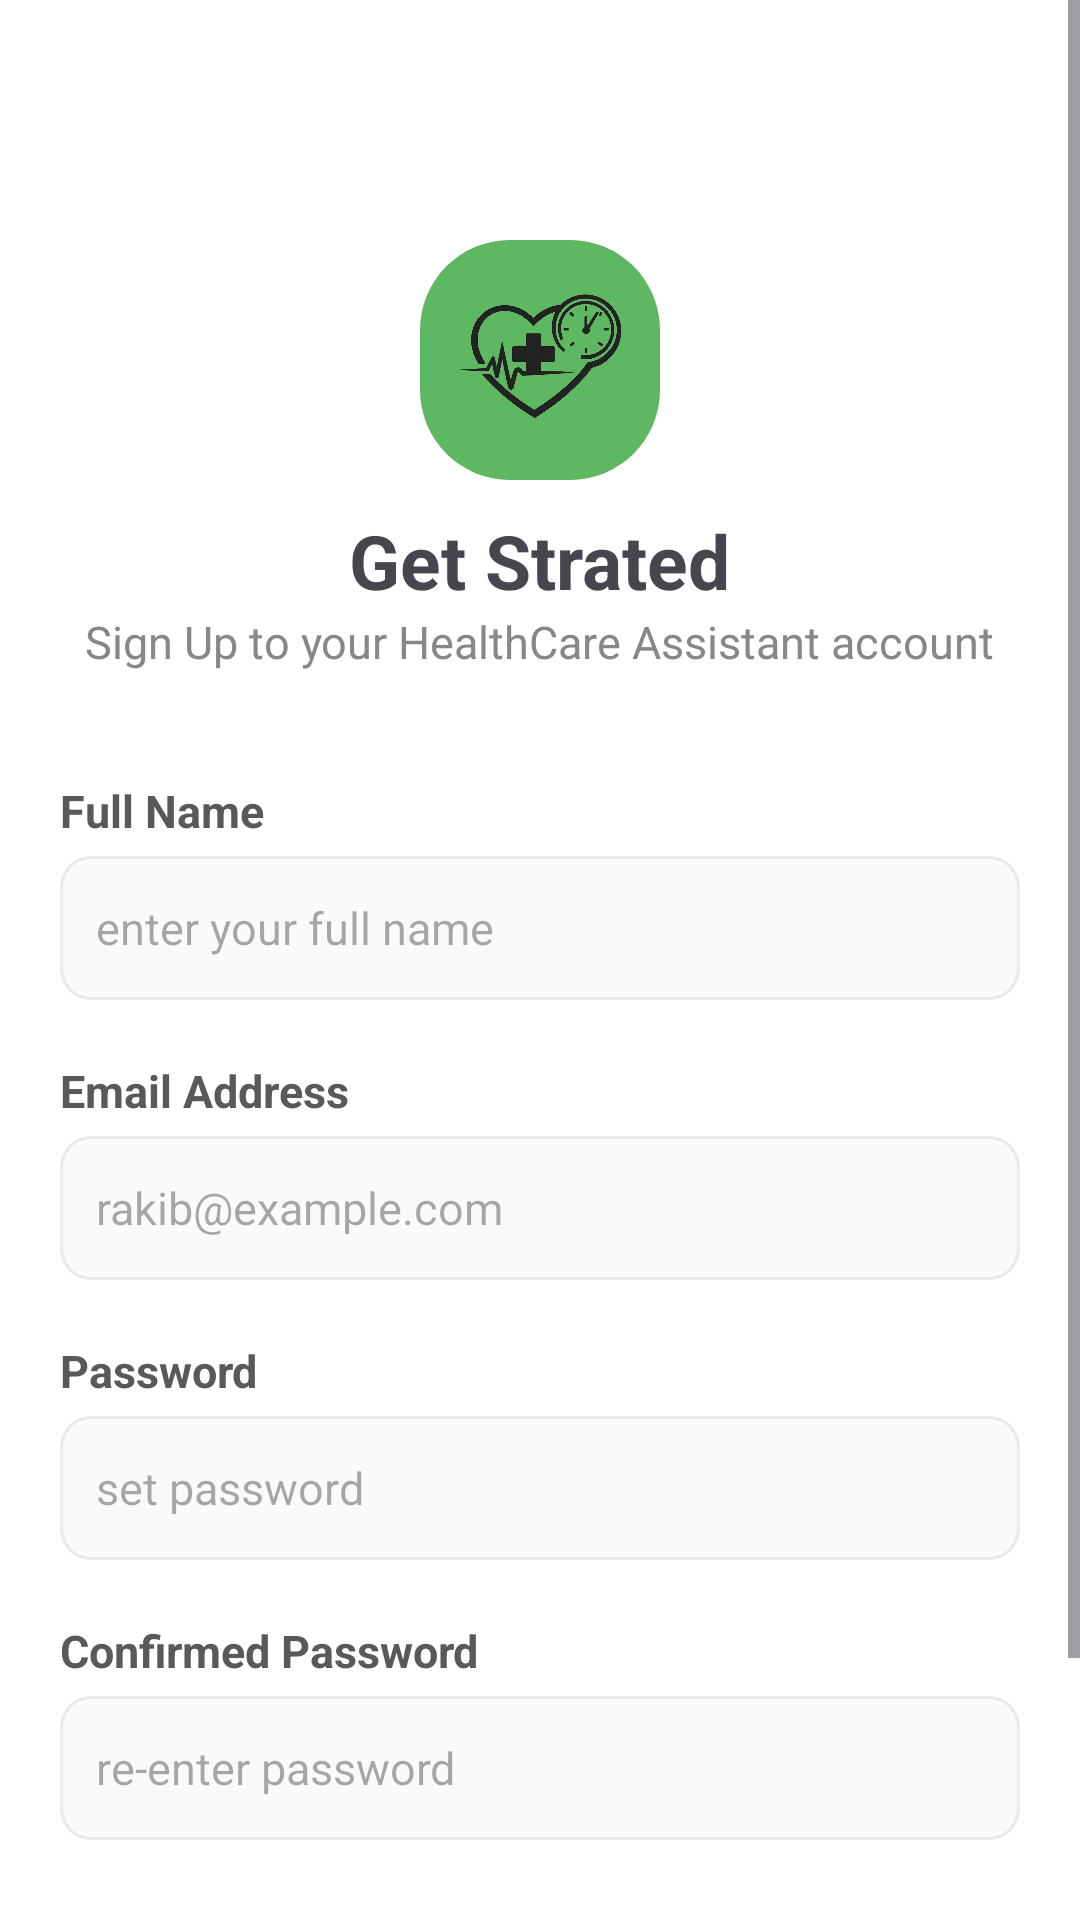

Produce the Android XML layout that renders to this screen, including the resource entries it uses.
<!-- AndroidManifest.xml: application theme Theme.SmartHealthCareAssistantApp -->
<!-- res/layout/activity_sign_up.xml -->
<?xml version="1.0" encoding="utf-8"?>
<RelativeLayout xmlns:android="http://schemas.android.com/apk/res/android"
    xmlns:app="http://schemas.android.com/apk/res-auto"
    xmlns:tools="http://schemas.android.com/tools"
    android:id="@+id/signUp"
    android:layout_width="match_parent"
    android:layout_height="match_parent"
    android:background="#ffffff"
    tools:context=".edit_profile_activity">

    <ScrollView
        android:layout_width="match_parent"
        android:layout_height="match_parent"
        android:fillViewport="true"
        android:fitsSystemWindows="true"
        android:background="#ffffff">

    <RelativeLayout
        android:layout_width="match_parent"
        android:layout_height="wrap_content"
        android:gravity="center">

    <LinearLayout
        android:id="@+id/logo"
        android:layout_width="80dp"
        android:layout_height="80dp"
        android:alpha="0.9"
        android:layout_marginTop="80dp"
        android:layout_centerHorizontal="true"
        android:background="@drawable/blur_box">

        <ImageView
            android:layout_width="match_parent"
            android:layout_height="match_parent"
            android:src="@drawable/health_logo" />
    </LinearLayout>

    <TextView
        android:id="@+id/logoText"
        android:layout_width="wrap_content"
        android:layout_height="wrap_content"
        android:layout_below="@+id/logo"
        android:layout_marginTop="10dp"
        android:layout_centerHorizontal="true"
        android:text="Get Strated"
        android:textSize="25sp"
        android:textStyle="bold"/>

    <TextView
        android:id="@+id/statusText"
        android:layout_width="wrap_content"
        android:layout_height="wrap_content"
        android:layout_below="@id/logoText"
        android:layout_centerHorizontal="true"
        android:layout_marginBottom="16dp"
        android:text="Sign Up to your HealthCare Assistant account"
        android:textColor="#878787"
        android:textSize="15sp"
        android:textAlignment="center" />

    <TextView
        android:id="@+id/nameText"
        android:layout_width="wrap_content"
        android:layout_height="wrap_content"
        android:layout_below="@id/statusText"
        android:layout_alignStart="@id/name"
        android:layout_marginTop="20dp"
        android:layout_marginBottom="5dp"
        android:text="Full Name"
        android:textColor="#595959"
        android:textSize="15sp"
        android:textStyle="bold" />

    <EditText
        android:id="@+id/name"
        android:layout_width="match_parent"
        android:layout_height="wrap_content"
        android:layout_below="@id/nameText"
        android:minHeight="48dp"
        android:padding="12dp"
        android:layout_marginStart="20dp"
        android:layout_marginEnd="20dp"
        android:ems="10"
        android:background="@drawable/edit_text_box"
        android:hint="enter your full name"
        android:textSize="15sp" />

    <TextView
        android:id="@+id/emailText"
        android:layout_width="wrap_content"
        android:layout_height="wrap_content"
        android:layout_below="@id/name"
        android:layout_alignStart="@id/email"
        android:layout_marginTop="20dp"
        android:layout_marginBottom="5dp"
        android:text="Email Address"
        android:textColor="#595959"
        android:textSize="15sp"
        android:textStyle="bold" />

    <EditText
        android:id="@+id/email"
        android:layout_width="match_parent"
        android:layout_height="wrap_content"
        android:layout_below="@id/emailText"
        android:minHeight="48dp"
        android:padding="12dp"
        android:layout_marginStart="20dp"
        android:layout_marginEnd="20dp"
        android:ems="10"
        android:background="@drawable/edit_text_box"
        android:hint="rakib@example.com"
        android:textSize="15sp"
        android:inputType="textEmailAddress" />

    <TextView
        android:id="@+id/passText"
        android:layout_width="wrap_content"
        android:layout_height="wrap_content"
        android:layout_below="@id/email"
        android:layout_alignStart="@id/pass"
        android:layout_marginTop="20dp"
        android:layout_marginBottom="5dp"
        android:text="Password"
        android:textColor="#595959"
        android:textSize="15sp"
        android:textStyle="bold" />

    <EditText
        android:id="@+id/pass"
        android:layout_width="match_parent"
        android:layout_height="wrap_content"
        android:layout_below="@id/passText"
        android:minHeight="48dp"
        android:padding="12dp"
        android:layout_marginStart="20dp"
        android:layout_marginEnd="20dp"
        android:ems="10"
        android:hint="set password"
        android:textSize="15sp"
        android:background="@drawable/edit_text_box"
        android:inputType="textPassword" />

    <TextView
        android:id="@+id/CpassText"
        android:layout_width="wrap_content"
        android:layout_height="wrap_content"
        android:layout_below="@id/pass"
        android:layout_alignStart="@id/pass"
        android:layout_marginTop="20dp"
        android:layout_marginBottom="5dp"
        android:text="Confirmed Password"
        android:textColor="#595959"
        android:textSize="15sp"
        android:textStyle="bold" />

    <EditText
        android:id="@+id/Cpass"
        android:layout_width="match_parent"
        android:layout_height="wrap_content"
        android:layout_below="@id/CpassText"
        android:minHeight="48dp"
        android:padding="12dp"
        android:layout_marginStart="20dp"
        android:layout_marginEnd="20dp"
        android:ems="10"
        android:hint="re-enter password"
        android:textSize="15sp"
        android:background="@drawable/edit_text_box"
        android:inputType="textPassword" />

        <FrameLayout
            android:id="@+id/fram"
            android:layout_width="match_parent"
            android:layout_below="@id/Cpass"
            android:layout_height="wrap_content">

            <Button
                android:id="@+id/signup"
                android:layout_width="match_parent"
                android:layout_height="wrap_content"
                android:layout_marginTop="40dp"
                android:layout_marginStart="20dp"
                android:layout_marginEnd="20dp"
                android:layout_marginBottom="40dp"
                android:text="Register"
                android:backgroundTint="@color/black"
                android:textColor="@color/white"
                android:textSize="15sp"
                android:textStyle="bold" />

            <ProgressBar
                android:id="@+id/prog"
                android:visibility="gone"
                android:layout_width="40dp"
                android:layout_height="40dp"
                android:progressTint="@color/white"
                android:indeterminateTint="@color/white"
                android:layout_gravity="center"/>


        </FrameLayout>

    </RelativeLayout>

    </ScrollView>



</RelativeLayout>
<!-- resources referenced by this layout -->
<resources>
  <color name="black">#FF000000</color>
  <color name="white">#FFFFFFFF</color>
  <!-- drawable blur_box (drawable) -->
  <shape xmlns:android="http://schemas.android.com/apk/res/android">
  
      <solid android:color="#4CAF50"/>
  
      <corners android:radius="30dp"/>
  
      <padding
          android:left="10dp"
          android:right="10dp"
          android:top="10dp"
          android:bottom="10dp"/>
  
  </shape>
  <!-- drawable edit_text_box (drawable) -->
  <shape xmlns:android="http://schemas.android.com/apk/res/android">
  
      <solid android:color="#f9fafb"/>
  
      <stroke
          android:width="1dp"
          android:color="#E9E9E9"/>
  
      <corners android:radius="10dp"/>
  
  </shape>
  <!-- drawable health_logo: png bitmap (drawable, 216615 bytes) -->
  <style name="Theme.SmartHealthCareAssistantApp" parent="Base.Theme.SmartHealthCareAssistantApp" />
  <style name="Base.Theme.SmartHealthCareAssistantApp" parent="Theme.Material3.DayNight.NoActionBar">
          
          
      </style>
</resources>
